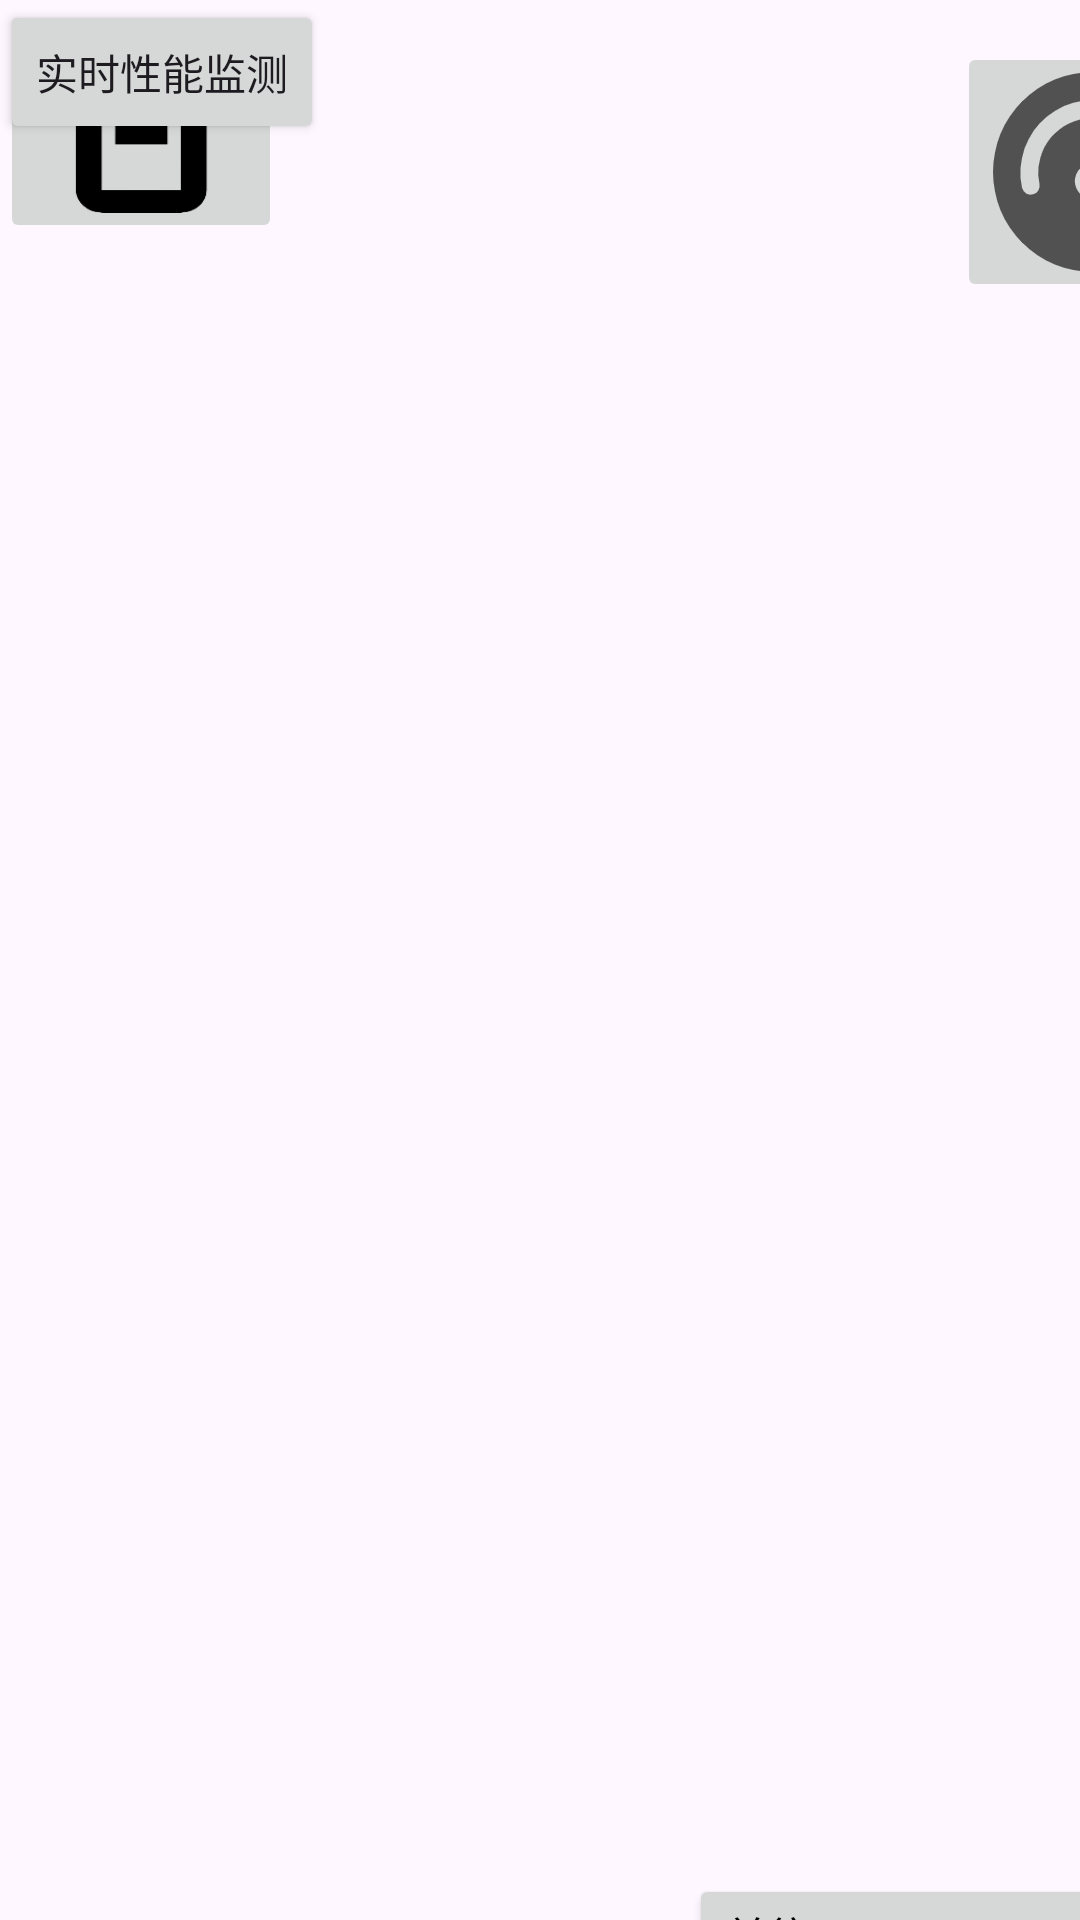

Reconstruct the res/layout file that produces this screen, plus the resources it refers to.
<!-- AndroidManifest.xml: application theme Theme.天元world -->
<!-- res/layout/activity_main.xml -->
<?xml version="1.0" encoding="utf-8"?>
<RelativeLayout android:layout_width="match_parent"
    android:orientation="vertical"
    android:layout_height="match_parent"
    xmlns:android="http://schemas.android.com/apk/res/android">

    <ImageButton
        android:id="@+id/suop"
        android:layout_width="94dp"
        android:layout_height="81dp"
        android:scaleType="fitXY"
        android:onClick="gotodianchi"
        android:src="@drawable/_removebg_preview" />

    <Button
        android:layout_width="wrap_content"
        android:layout_height="36dp"
        android:layout_alignEnd="@+id/suop"
        android:layout_alignBottom="@+id/suop"
        android:layout_marginEnd="-314dp"
        android:layout_marginBottom="-580dp"
        android:onClick="gotoGitHUb"
        android:text="前往justinGitHub主页"
        android:textColor="@color/black" />
    <Button
        android:layout_width="wrap_content"
        android:layout_height="wrap_content"
        android:text="实时性能监测"
        android:onClick="gotoxuanfuchuang"
        />

    <ImageButton
        android:layout_width="wrap_content"
        android:layout_height="wrap_content"
        android:layout_alignBottom="@+id/suop"
        android:layout_marginEnd="-410dp"
        android:layout_marginBottom="-20dp"
        android:layout_toStartOf="@+id/suop"
        android:scaleType="fitXY"
        android:onClick="gotorunscore"
        android:src="@drawable/runscrore" />


</RelativeLayout>
<!-- resources referenced by this layout -->
<resources>
  <!-- drawable _removebg_preview: png bitmap (drawable-mdpi, 3585 bytes) -->
  <!-- drawable runscrore: png bitmap (drawable-nodpi, 8960 bytes) -->
  <style name="Theme.天元world" parent="Base.Theme.天元world" />
  <style name="Base.Theme.天元world" parent="Theme.Material3.DayNight.NoActionBar">
          
          
      </style>
  <!-- not gathered from this repository: default colours our renderer supplied (Android Studio template values) -->
  <color name="black">#FF000000</color>
</resources>
